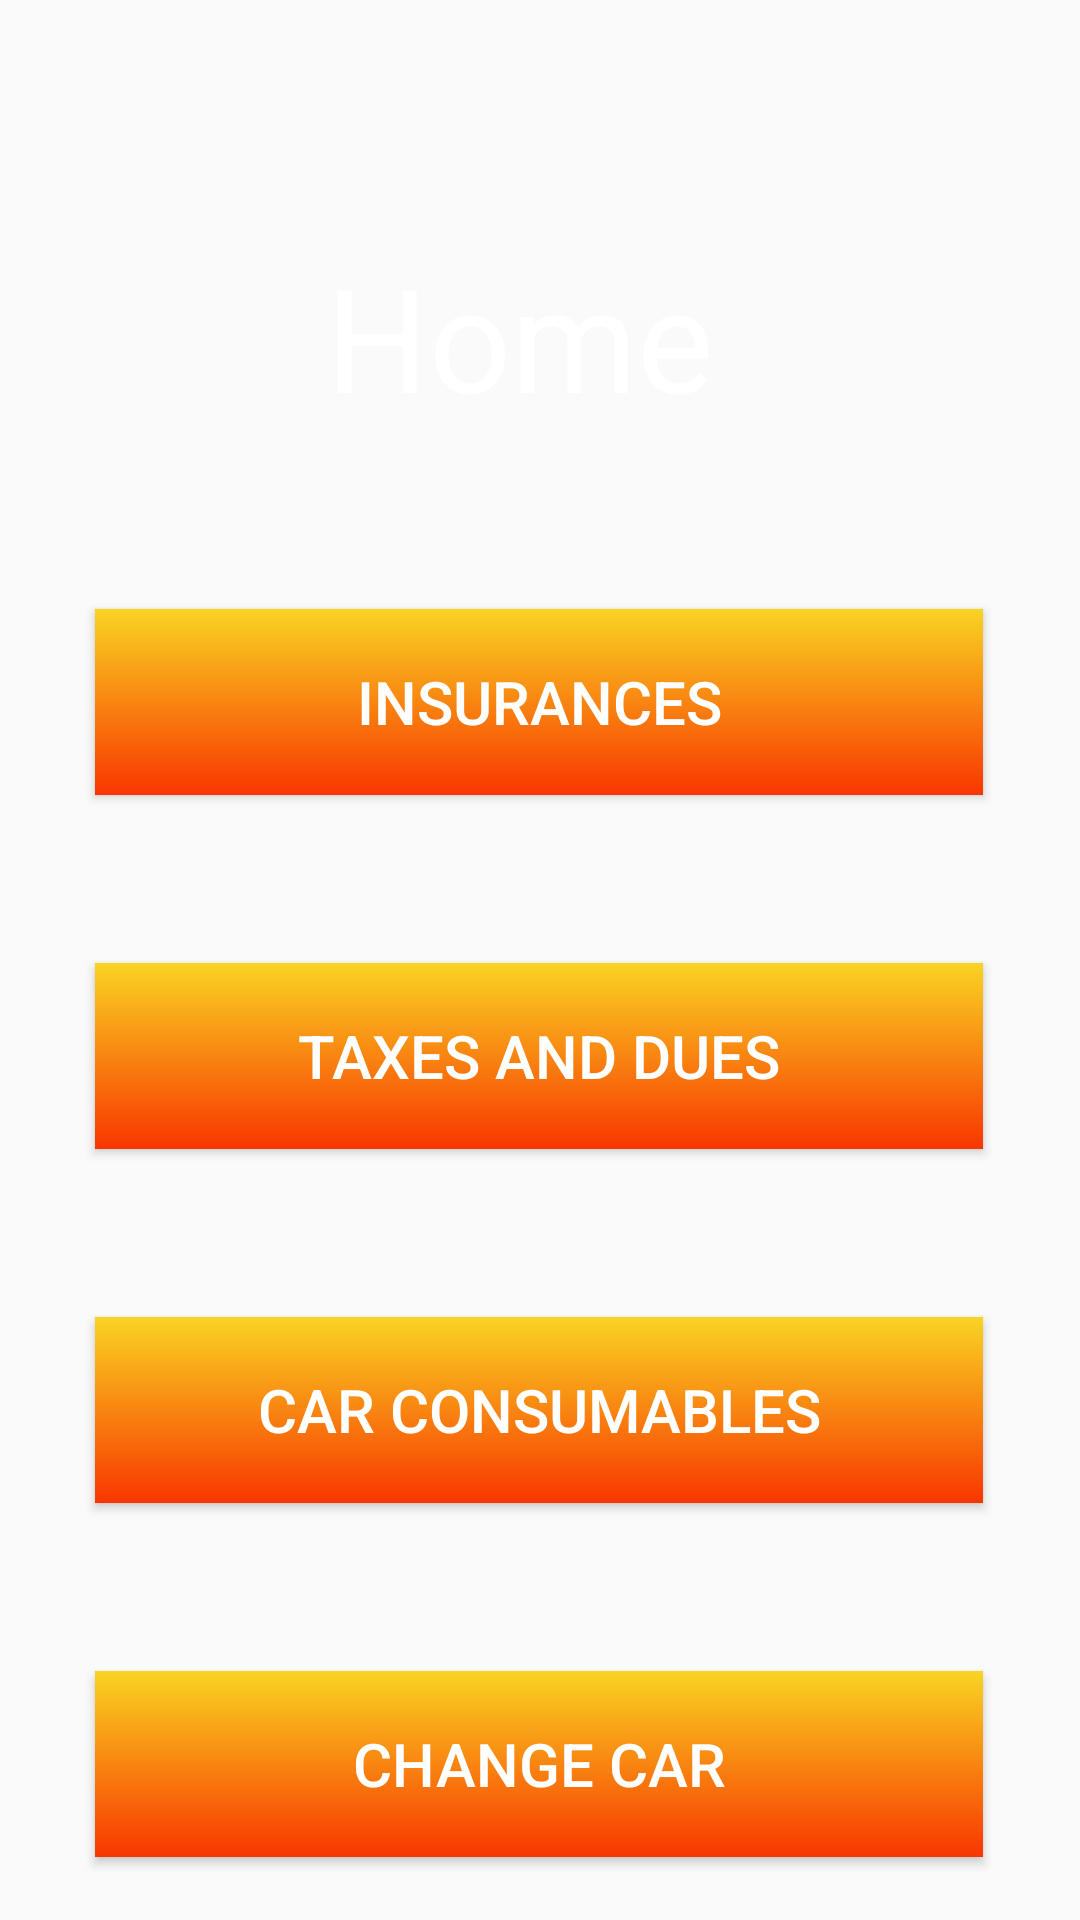

Layout XML and referenced resources for this Android screen:
<!-- AndroidManifest.xml: application theme Theme.CarTracker -->
<!-- res/layout/activity_home.xml -->
<?xml version="1.0" encoding="utf-8"?>
<androidx.constraintlayout.widget.ConstraintLayout xmlns:android="http://schemas.android.com/apk/res/android"
    xmlns:app="http://schemas.android.com/apk/res-auto"
    xmlns:tools="http://schemas.android.com/tools"
    android:layout_width="match_parent"
    android:layout_height="match_parent"
    android:background="@drawable/background_home"
    tools:context=".HomeActivity">

    <TextView
        android:id="@+id/HomeName"
        android:layout_width="143dp"
        android:layout_height="59dp"
        android:layout_marginTop="80dp"
        android:text="@string/HomeName"
        android:textColor="#ffffff"
        android:textSize="48sp"
        app:layout_constraintEnd_toEndOf="parent"
        app:layout_constraintHorizontal_bias="0.5"
        app:layout_constraintStart_toStartOf="parent"
        app:layout_constraintTop_toTopOf="parent" />

    <Button
        android:id="@+id/InsuranceButton"
        android:layout_marginTop="64dp"
        android:text="@string/InsuranceButton"
        android:layout_width="296dp"
        android:layout_height="62dp"
        android:textColor="#ffffff"
        android:background="@drawable/button_background"
        android:textSize="20sp"
        app:layout_constraintEnd_toEndOf="parent"
        app:layout_constraintHorizontal_bias="0.495"
        app:layout_constraintStart_toStartOf="parent"
        app:layout_constraintTop_toBottomOf="@+id/HomeName" />

    <Button
        android:id="@+id/TaxesAndDuesButton"
        android:layout_width="296dp"
        android:layout_height="62dp"
        android:layout_marginTop="56dp"
        android:background="@drawable/button_background"
        android:text="@string/TaxesAndDuesButton"
        android:textColor="#ffffff"
        android:textSize="20sp"
        app:layout_constraintEnd_toEndOf="parent"
        app:layout_constraintHorizontal_bias="0.495"
        app:layout_constraintStart_toStartOf="parent"
        app:layout_constraintTop_toBottomOf="@+id/InsuranceButton" />

    <Button
        android:id="@+id/CarConsumablesButton"
        android:layout_width="296dp"
        android:layout_height="62dp"
        android:layout_marginTop="56dp"
        android:background="@drawable/button_background"
        android:text="@string/CarConsumablesButton"
        android:textColor="#ffffff"
        android:textSize="20sp"
        app:layout_constraintEnd_toEndOf="parent"
        app:layout_constraintHorizontal_bias="0.495"
        app:layout_constraintStart_toStartOf="parent"
        app:layout_constraintTop_toBottomOf="@+id/TaxesAndDuesButton" />

    <Button
        android:id="@+id/ChangeCarButton"
        android:layout_width="296dp"
        android:layout_height="62dp"
        android:layout_marginTop="56dp"
        android:background="@drawable/button_background"
        android:text="@string/ChangeCarButton"
        android:textColor="#ffffff"
        android:textSize="20sp"
        app:layout_constraintEnd_toEndOf="parent"
        app:layout_constraintHorizontal_bias="0.496"
        app:layout_constraintStart_toStartOf="parent"
        app:layout_constraintTop_toBottomOf="@+id/CarConsumablesButton" />
</androidx.constraintlayout.widget.ConstraintLayout>
<!-- resources referenced by this layout -->
<resources>
  <!-- drawable button_background (drawable) -->
  <?xml version="1.0" encoding="utf-8"?>
  <selector xmlns:android="http://schemas.android.com/apk/res/android">
      <item>
          <shape>
              <gradient
                  android:angle="90"
                  android:startColor="#f83600"
                  android:endColor="#f9d423"
                  android:type="linear" />
          </shape>
      </item>
  </selector>
  <string name="CarConsumablesButton">Car Consumables</string>
  <string name="ChangeCarButton">Change Car</string>
  <string name="HomeName">Home</string>
  <string name="InsuranceButton">Insurances</string>
  <string name="TaxesAndDuesButton">Taxes And Dues</string>
  <style name="Theme.CarTracker" parent="Theme.AppCompat.DayNight.NoActionBar">
          
          <item name="colorPrimary">@color/purple_500</item>
          <item name="colorPrimaryVariant">@color/purple_700</item>
          <item name="colorOnPrimary">@color/white</item>
          
          <item name="colorSecondary">@color/teal_200</item>
          <item name="colorSecondaryVariant">@color/teal_700</item>
          <item name="colorOnSecondary">@color/black</item>
          
          <item name="android:statusBarColor" tools:targetApi="l">?attr/colorPrimaryVariant</item>
          
      </style>
  <!-- not gathered from this repository: default colours our renderer supplied (Android Studio template values) -->
  <color name="purple_500">#FF6200EE</color>
  <color name="purple_700">#FF3700B3</color>
  <color name="teal_200">#FF03DAC5</color>
  <color name="teal_700">#FF018786</color>
  <color name="black">#FF000000</color>
  <color name="white">#FFFFFFFF</color>
</resources>
